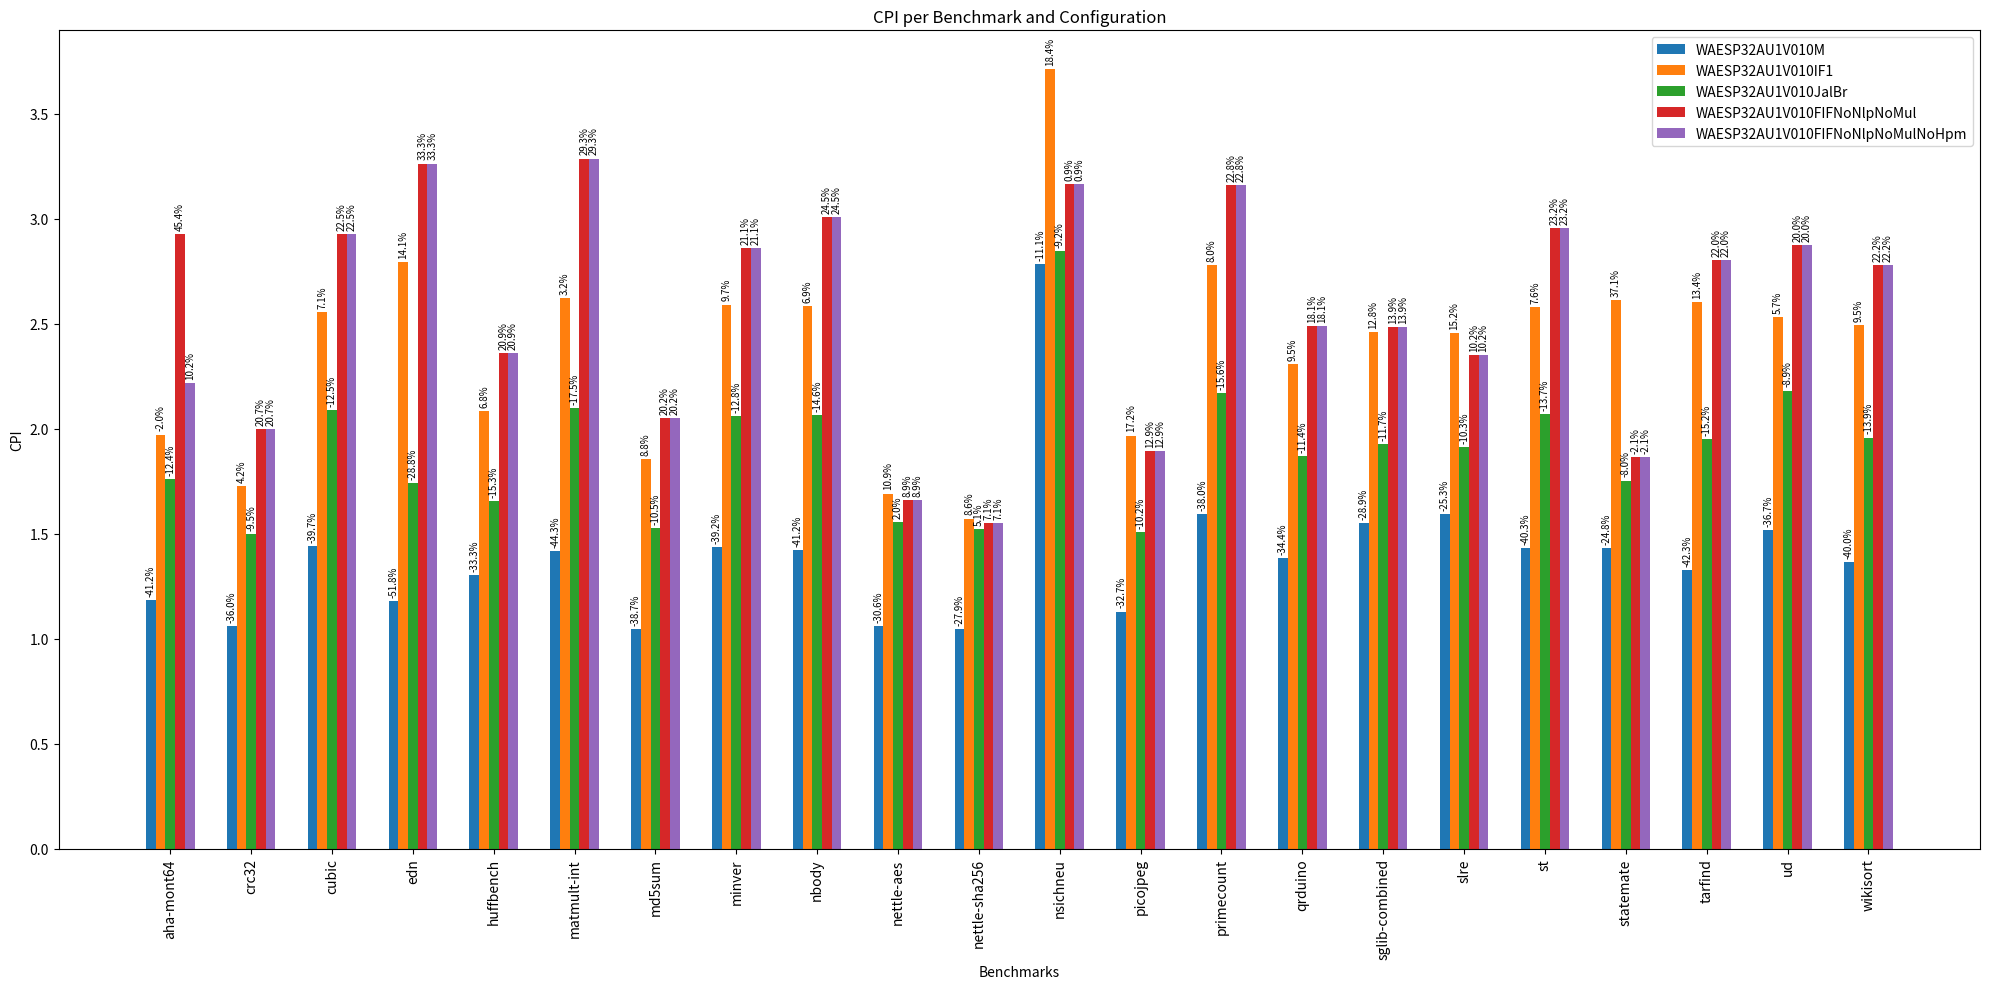

Python code for this plot:
import matplotlib.pyplot as plt
import numpy as np

# Benchmark names
benchmarks = [
    "aha-mont64", "crc32", "cubic", "edn", "huffbench",
    "matmult-int", "md5sum", "minver", "nbody", "nettle-aes",
    "nettle-sha256", "nsichneu", "picojpeg", "primecount",
    "qrduino", "sglib-combined", "slre", "st", "statemate",
    "tarfind", "ud", "wikisort"
]

# CPI data for each configuration
cpi_WAESP32AU1V010M = [1.184, 1.061, 1.440, 1.179, 1.301, 1.417, 1.046, 1.436, 1.422, 1.058, 1.044, 2.786, 1.129, 1.595, 1.384, 1.550, 1.593, 1.431, 1.432, 1.326, 1.516, 1.365]
cpi_WAESP32AU1V010IF1 = [1.972, 1.727, 2.556, 2.792, 2.084, 2.624, 1.855, 2.591, 2.584, 1.691, 1.572, 3.712, 1.967, 2.778, 2.309, 2.459, 2.457, 2.580, 2.611, 2.605, 2.531, 2.492]
cpi_WAESP32AU1V010JalBr = [1.762, 1.500, 2.090, 1.742, 1.654, 2.098, 1.527, 2.060, 2.065, 1.556, 1.522, 2.847, 1.507, 2.170, 1.868, 1.926, 1.912, 2.071, 1.753, 1.949, 2.182, 1.958]
cpi_WAESP32AU1V010FIFNoNlpNoMul = [2.926, 2.000, 2.926, 3.263, 2.360, 3.287, 2.049, 2.860, 3.010, 1.660, 1.551, 3.164, 1.894, 3.159, 2.490, 2.484, 2.350, 2.956, 1.864, 2.803, 2.874, 2.780]
cpi_WAESP32AU1V010FIFNoNlpNoMulNoHpm = [2.218, 2.000, 2.926, 3.263, 2.360, 3.287, 2.049, 2.860, 3.010, 1.660, 1.551, 3.164, 1.894, 3.159, 2.490, 2.484, 2.350, 2.956, 1.864, 2.803, 2.874, 2.780]

configs = [cpi_WAESP32AU1V010M, cpi_WAESP32AU1V010IF1, cpi_WAESP32AU1V010JalBr, cpi_WAESP32AU1V010FIFNoNlpNoMul, cpi_WAESP32AU1V010FIFNoNlpNoMulNoHpm]
labels = ['WAESP32AU1V010M', 'WAESP32AU1V010IF1', 'WAESP32AU1V010JalBr', 'WAESP32AU1V010FIFNoNlpNoMul', 'WAESP32AU1V010FIFNoNlpNoMulNoHpm']

# Calculating the average CPI for each benchmark across configurations
cpi_mean = np.mean(configs, axis=0)

# Calculating percentage differences from the average
percent_diff = [(np.array(cpi) - cpi_mean) / cpi_mean * 100 for cpi in configs]

# Number of configurations and benchmarks
num_configs = len(configs)
num_benchmarks = len(benchmarks)

# Plot settings
index = np.arange(num_benchmarks)
bar_width = 0.12

fig, ax = plt.subplots(figsize=(20, 10))

# Plotting the bars
for i, (cpi, label) in enumerate(zip(configs, labels)):
    bars = ax.bar(index + i * bar_width, cpi, bar_width, label=label)
    
    # Adding percentage labels above bars with a 90-degree rotation
    for j, bar in enumerate(bars):
        height = bar.get_height()
        ax.annotate(f'{percent_diff[i][j]:.1f}%', 
                    xy=(bar.get_x() + bar.get_width() / 2, height),
                    xytext=(0, 3),  # Offset in pixels
                    textcoords="offset points", 
                    ha='center', va='bottom',
                    rotation=90, fontsize=7)  # Rotate text to 90 degrees

# Labeling axes
ax.set_xlabel('Benchmarks')
ax.set_ylabel('CPI')
ax.set_title('CPI per Benchmark and Configuration')
ax.set_xticks(index + bar_width * num_configs / 2 - bar_width / 2)
ax.set_xticklabels(benchmarks, rotation=90)
ax.legend()

plt.tight_layout()
plt.show()
